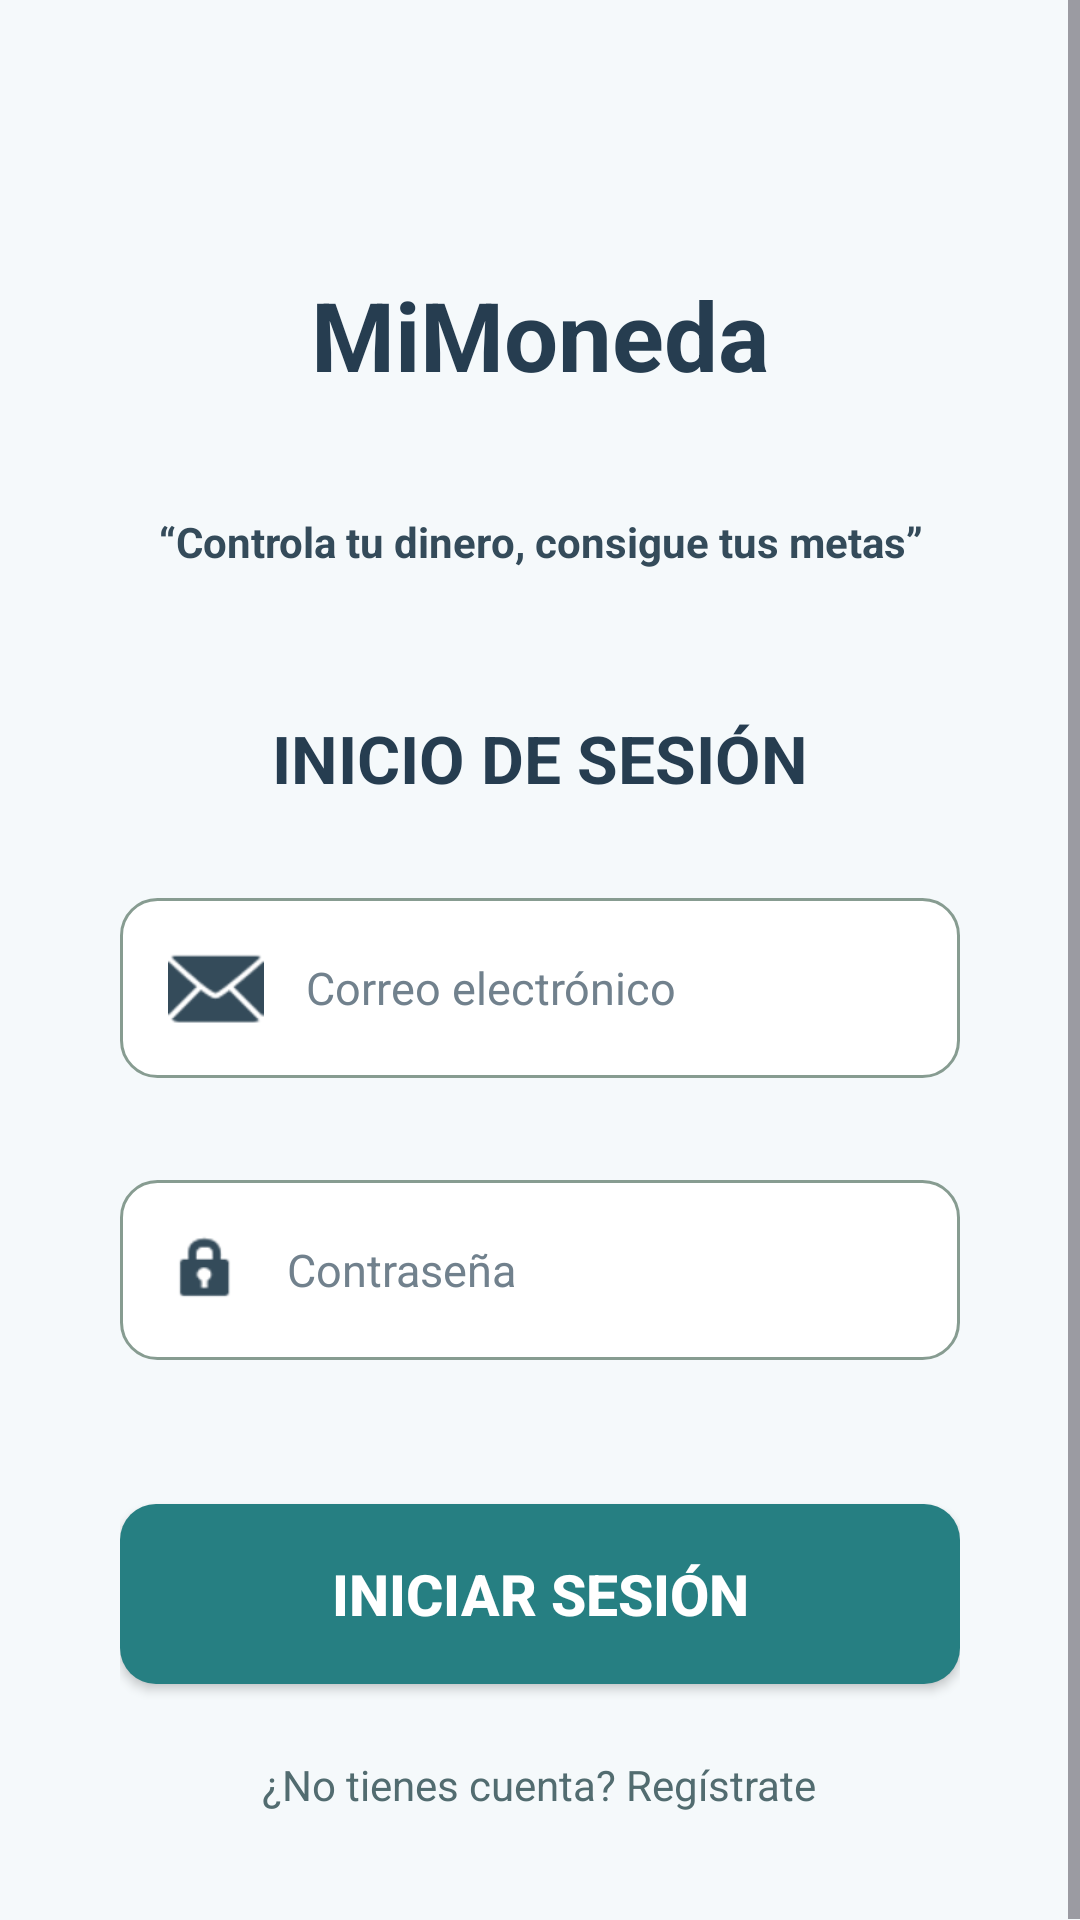

Here is an Android app screen rendered from its layout file. Give the layout XML and the strings, colors and styles it references.
<!-- AndroidManifest.xml: application theme Theme.MiMonedaPrototipo -->
<!-- res/layout/activity_main.xml -->
<?xml version="1.0" encoding="utf-8"?>
<ScrollView xmlns:android="http://schemas.android.com/apk/res/android"
	android:id="@+id/main"
	android:layout_width="match_parent"
	android:layout_height="match_parent"
	android:background="#F5F9FB"
	android:fillViewport="true">
	
	<LinearLayout
		android:layout_width="match_parent"
		android:layout_height="wrap_content"
		android:gravity="center_horizontal"
		android:orientation="vertical"
		android:paddingStart="40dp"
		android:paddingTop="90dp"
		android:paddingEnd="40dp"
		android:paddingBottom="36dp">
		
		<TextView
			android:layout_width="wrap_content"
			android:layout_height="wrap_content"
			android:text="MiMoneda"
			android:textColor="#263D50"
			android:textSize="32sp"
			android:textStyle="bold" />
		
		<TextView
			android:layout_width="wrap_content"
			android:layout_height="wrap_content"
			android:layout_marginTop="38dp"
			android:gravity="center"
			android:text="“Controla tu dinero, consigue tus metas”"
			android:textColor="#344B5A"
			android:textSize="14sp"
			android:textStyle="bold" />
		
		<TextView
			android:layout_width="wrap_content"
			android:layout_height="wrap_content"
			android:layout_marginTop="48dp"
			android:layout_marginBottom="32dp"
			android:text="INICIO DE SESIÓN"
			android:textColor="#263D50"
			android:textSize="22sp"
			android:textStyle="bold" />
		
		<EditText
			android:id="@+id/editTextCorreo"
			android:layout_width="match_parent"
			android:layout_height="60dp"
			android:background="@drawable/btn_nopulsado"
			android:drawableStart="@android:drawable/ic_dialog_email"
			android:drawablePadding="14dp"
			android:drawableTint="#344B5A"
			android:hint="Correo electrónico"
			android:inputType="textEmailAddress"
			android:paddingStart="16dp"
			android:paddingEnd="16dp"
			android:textColor="#263D50"
			android:textColorHint="#71818D"
			android:textSize="15sp" />
		
		<EditText
			android:id="@+id/editTextContrasena"
			android:layout_width="match_parent"
			android:layout_height="60dp"
			android:layout_marginTop="34dp"
			android:background="@drawable/btn_nopulsado"
			android:drawableStart="@android:drawable/ic_lock_idle_lock"
			android:drawablePadding="14dp"
			android:drawableTint="#344B5A"
			android:hint="Contraseña"
			android:inputType="textPassword"
			android:paddingStart="16dp"
			android:paddingEnd="16dp"
			android:textColor="#263D50"
			android:textColorHint="#71818D"
			android:textSize="15sp" />
		
		<Button
			android:id="@+id/botonCrearCuenta"
			android:layout_width="match_parent"
			android:layout_height="60dp"
			android:layout_marginTop="48dp"
			android:background="@drawable/btn_pulsado"
			android:backgroundTint="#267F82"
			android:text="INICIAR SESIÓN"
			android:textAllCaps="false"
			android:textColor="#FFFFFF"
			android:textSize="19sp"
			android:textStyle="bold" />
		
		<TextView
			android:id="@+id/textViewRegistrarse"
			android:layout_width="wrap_content"
			android:layout_height="wrap_content"
			android:layout_marginTop="24dp"
			android:text="¿No tienes cuenta? Regístrate"
			android:textColor="#526C70"
			android:textSize="14sp" />
	
	</LinearLayout>
</ScrollView>
<!-- resources referenced by this layout -->
<resources>
  <!-- drawable btn_nopulsado (drawable) -->
  <?xml version="1.0" encoding="utf-8"?>
  <shape xmlns:android="http://schemas.android.com/apk/res/android">
  
  	<solid android:color="#FFFFFF" />
  
  	<stroke
  		android:width="1dp"
  		android:color="#879C91" />
  
  	<corners android:radius="12dp" />
  
  </shape>
  <!-- drawable btn_pulsado (drawable) -->
  <?xml version="1.0" encoding="utf-8"?>
  <shape xmlns:android="http://schemas.android.com/apk/res/android">
  
  	<solid android:color="#237A5B" />
  
  	<corners android:radius="12dp" />
  
  </shape>
  <style name="Theme.MiMonedaPrototipo" parent="Base.Theme.MiMonedaPrototipo" />
  <style name="Base.Theme.MiMonedaPrototipo" parent="Theme.Material3.DayNight.NoActionBar">
  		<item name="colorPrimary">#267F82</item>
  		<item name="colorOnPrimary">#FFFFFF</item>
  	</style>
</resources>
